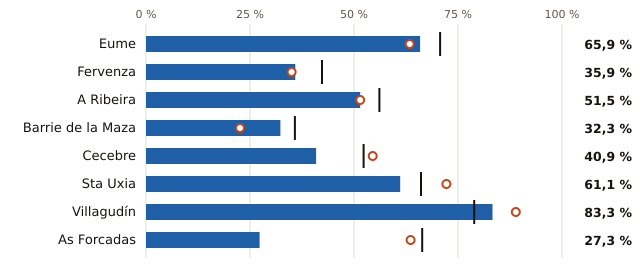

The data file committed next to this chart (first rows):
embalse, pct, pct_hace_1_anio, pct_media_10_anios, vol_hm3, capacidad_hm3
Eume, 65.9, 63.4, 70.7, 81.0, 123.0
Fervenza, 35.9, 35.0, 42.3, 37.0, 103.0
A Ribeira, 51.5, 51.5, 56.1, 17.0, 33.0
Barrie de la Maza, 32.3, 22.6, 35.8, 10.0, 31.0
Cecebre, 40.9, 54.5, 52.3, 9.0, 22.0
Sta Uxia, 61.1, 72.2, 66.1, 11.0, 18.0
Villagudín, 83.3, 88.9, 78.9, 15.0, 18.0
As Forcadas, 27.3, 63.6, 66.4, 3.0, 11.0
